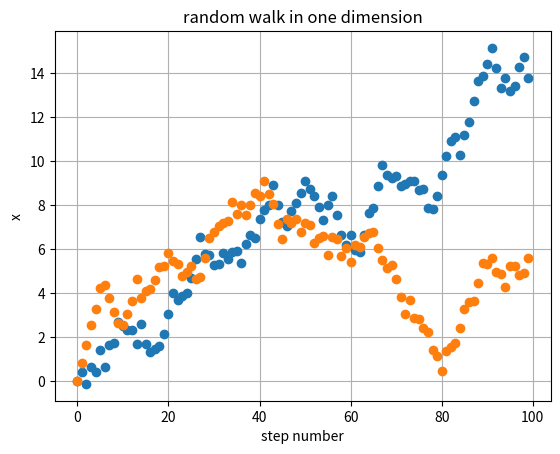

Source code (Python):
import random
import matplotlib.pyplot as plt
class random_walks:
    def __init__(self,n=100,step_length=0.1):
        self.x=[0]
        self.y=[0]
        self.x2=[0]
        self.n=n
        self.l=step_length
    def walk1(self):#random walk with step_length=1
        for i in range(1,self.n):
            self.x.append(i)
            temp=random.random()
            if temp < 0.5:
                self.y.append(self.y[-1]-self.l)
            elif temp > 0.5:
                self.y.append(self.y[-1]+self.l)
            self.x2.append(self.x2[-1]+self.l**2)
    def walk2(self):#random walk with random step-length
        for i in range(1,self.n):
            self.x.append(i)
            temp=random.random()
            self.l=random.random()
            if temp < 0.5:
                self.y.append(self.y[-1]-self.l)
            elif temp > 0.5:
                self.y.append(self.y[-1]+self.l)
            self.x2.append(self.x2[-1]+self.l**2)
    def show1(self):
        plt.plot(self.x,self.y,'o')
        plt.title('random walk in one dimension')
        plt.xlabel('step number')
        plt.ylabel('x')
        plt.grid(True)
    def show2(self):
        plt.plot(self.x,self.x2,'.',label='$<x^2>$ versus time')
        plt.title('random walk in one dimension')
        plt.xlabel('step number')
        plt.ylabel('$<x^2>$')
        plt.legend(frameon=True)
        plt.grid(True)
a=random_walks()
a.walk2()
a.show1()
b=random_walks()
b.walk2()
b.show1()

